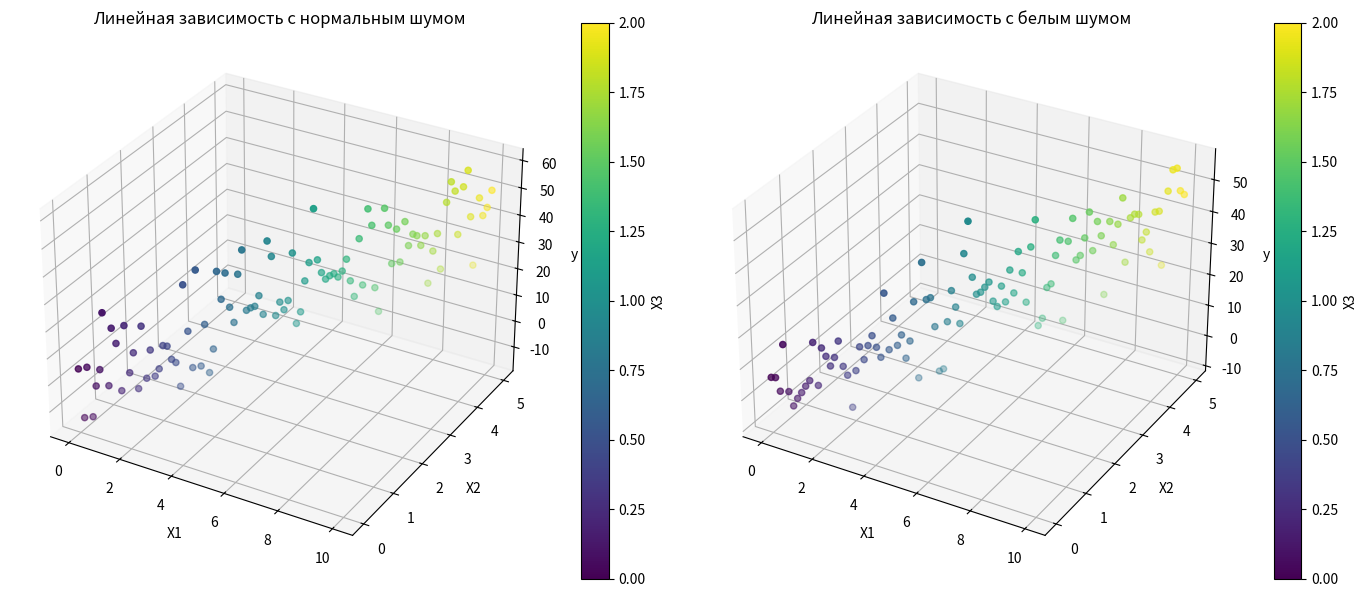

Reproduce this figure in Python.
import numpy as np
import matplotlib.pyplot as plt

def wng(x, snr):  # Функция для генерации белого шума
    snr = 10**(snr / 10.0)
    xpower = np.sum(x**2) / len(x)
    npower = xpower / snr
    return np.random.randn(len(x)) * np.sqrt(npower)

# Генерация данных
np.random.seed()  # Установка seed для воспроизводимости результатов
X1 = np.linspace(0, 10, 100)  # Создание массива из 100 точек в диапазоне от 0 до 10 для переменной X1
X2 = np.linspace(0, 5, 100)   # Создание массива из 100 точек в диапазоне от 0 до 5 для переменной X2
X3 = np.linspace(0, 2, 100)   # Создание массива из 100 точек в диапазоне от 0 до 2 для переменной X3
y = 2 * X1 + 3 * X2 + 4 * X3 + 1  # Генерация целевой переменной y = 2*X1 + 3*X2 + 4*X3 + 1 + нормальный шум

y_normal = y + np.random.normal(0, 10, 100)


# Добавление белого шума
snr = 10  # Отношение сигнал/шум в dB
white_noise = wng(y, snr)  # Генерация белого шума
y_with_white_noise = y + white_noise  # Добавление белого шума к данным

# Визуализация данных
fig = plt.figure(figsize=(14, 6))

# График с нормальным шумом
ax1 = fig.add_subplot(121, projection='3d')  # Первый подграфик
scatter1 = ax1.scatter(X1, X2, y_normal, c=X3, cmap='viridis')
ax1.set_xlabel('X1')
ax1.set_ylabel('X2')
ax1.set_zlabel('y')
ax1.set_title('Линейная зависимость с нормальным шумом')
plt.colorbar(scatter1, ax=ax1, label='X3')  # Цветовая шкала для X3

# График с белым шумом
ax2 = fig.add_subplot(122, projection='3d')  # Второй подграфик
scatter2 = ax2.scatter(X1, X2, y_with_white_noise, c=X3, cmap='viridis')
ax2.set_xlabel('X1')
ax2.set_ylabel('X2')
ax2.set_zlabel('y')
ax2.set_title('Линейная зависимость с белым шумом')
plt.colorbar(scatter2, ax=ax2, label='X3')  # Цветовая шкала для X3

plt.tight_layout()
plt.show()